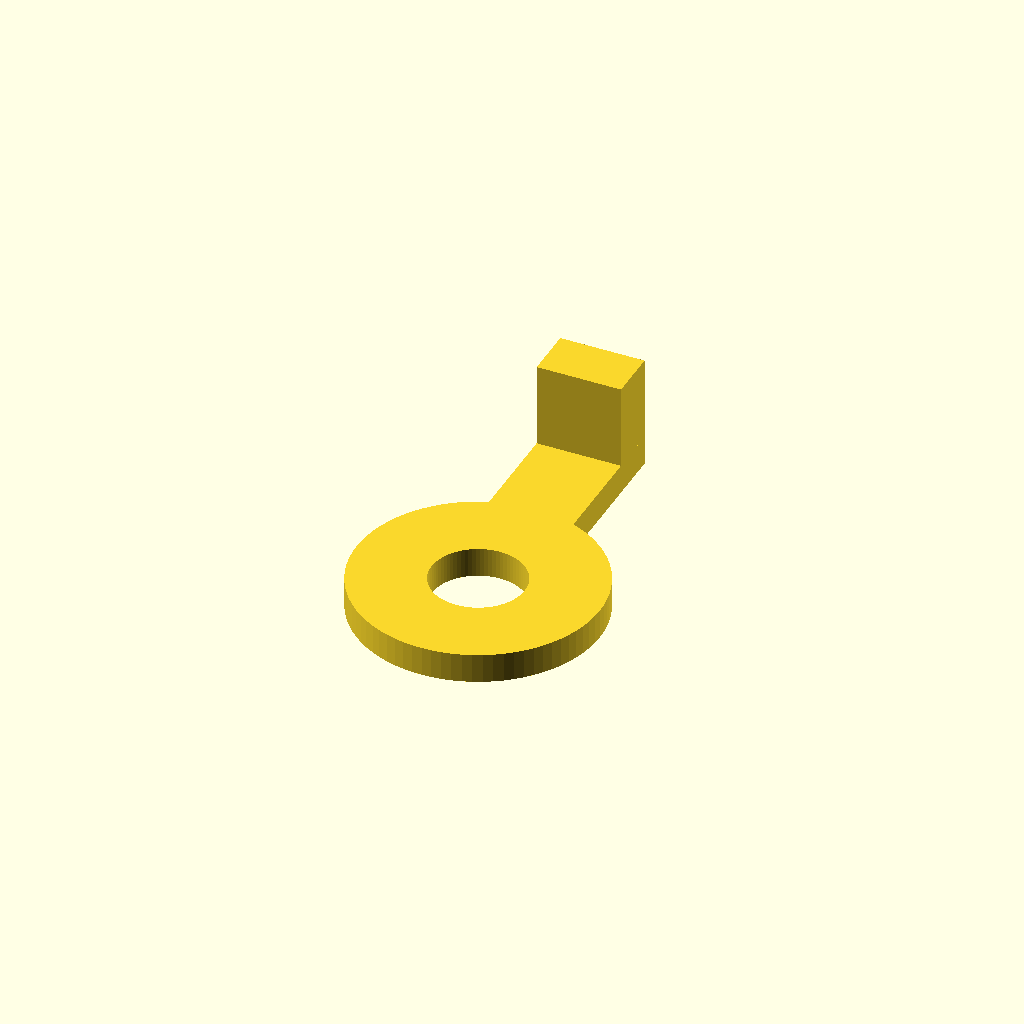
Cell 1: rendered with the file's own defaults.
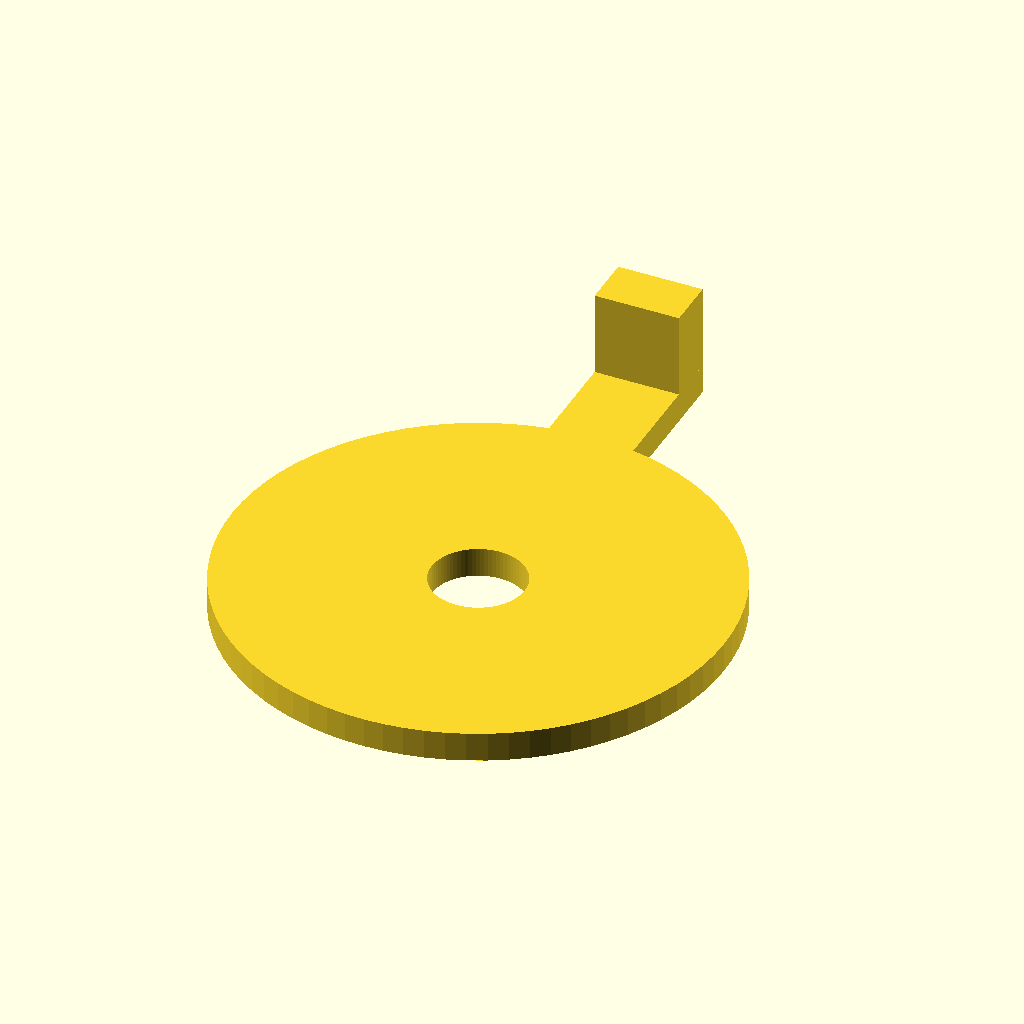
Cell 2: the same model with CAP_OD = 59.
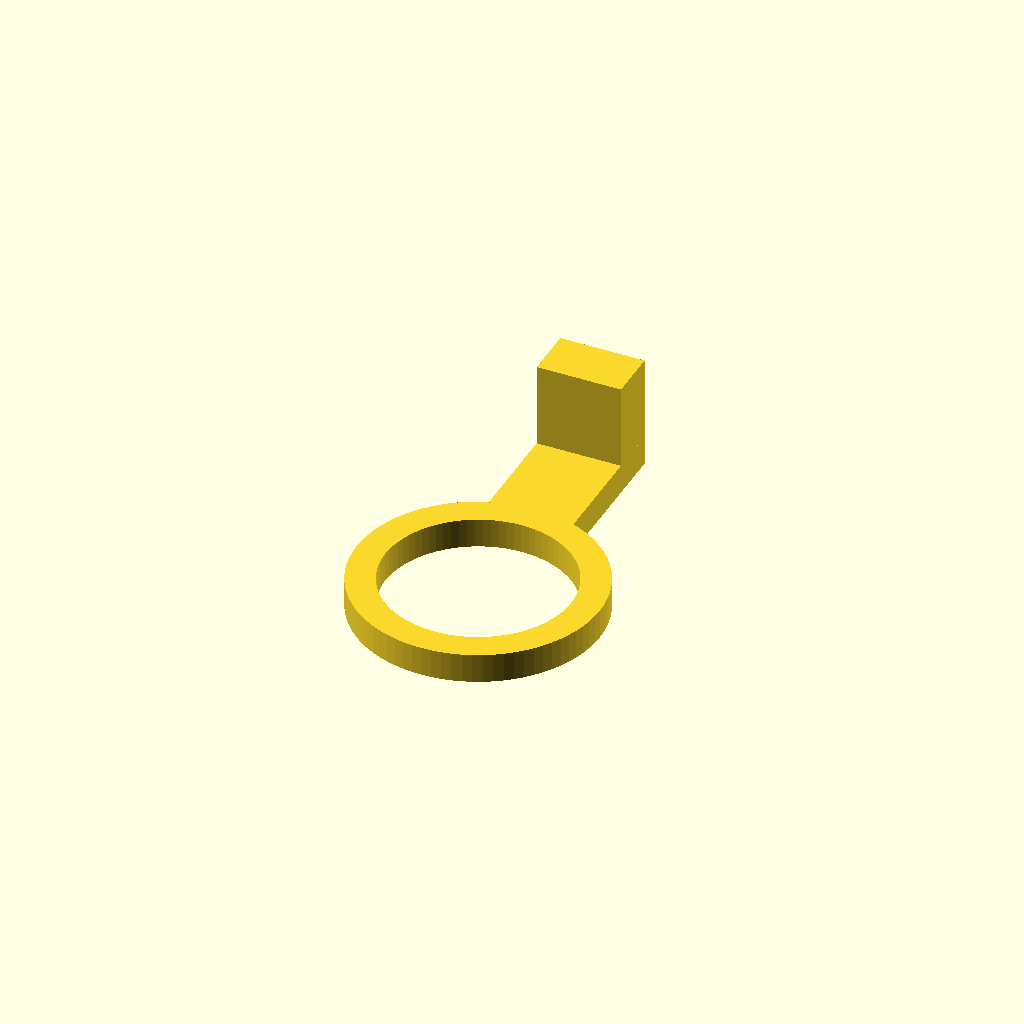
Cell 3 — WASHER_ID set to 22, the other parameters unchanged.
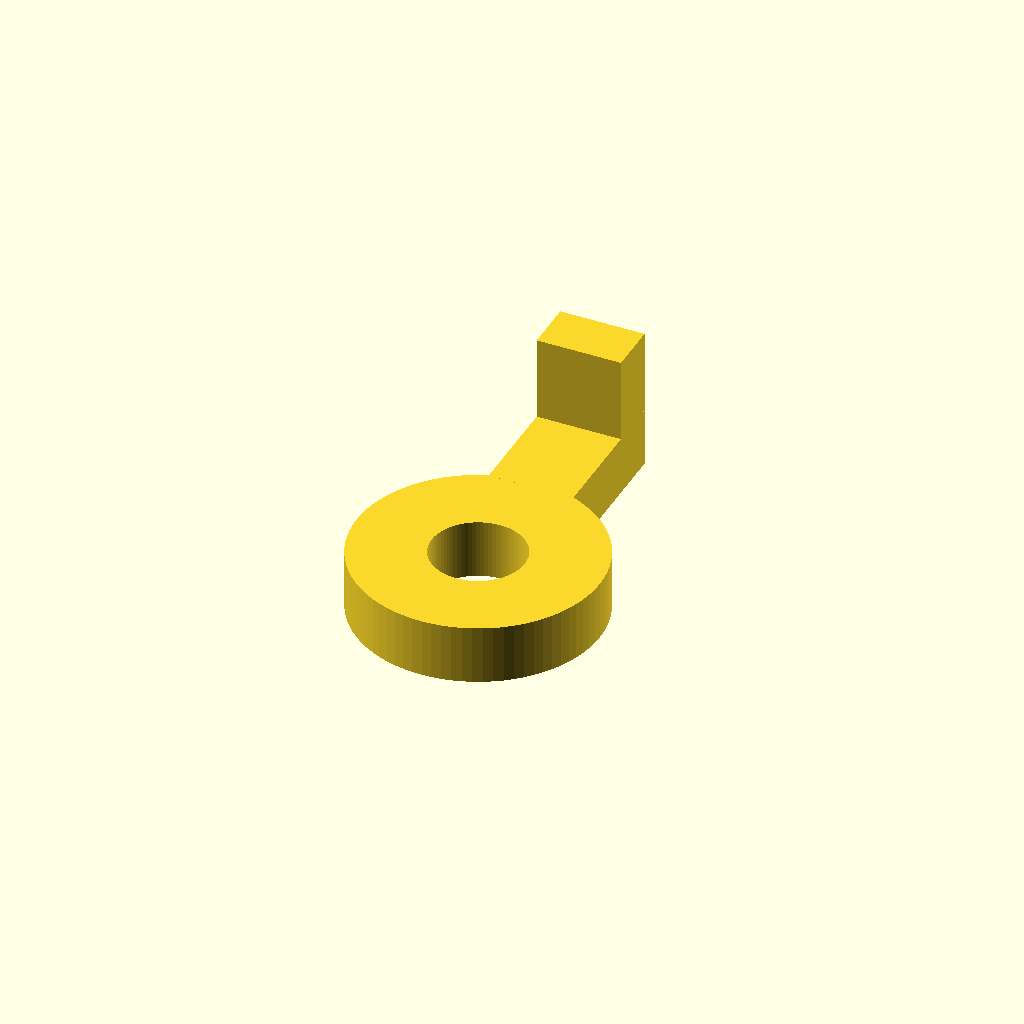
Cell 4 — THICKNESS set to 7, the other parameters unchanged.
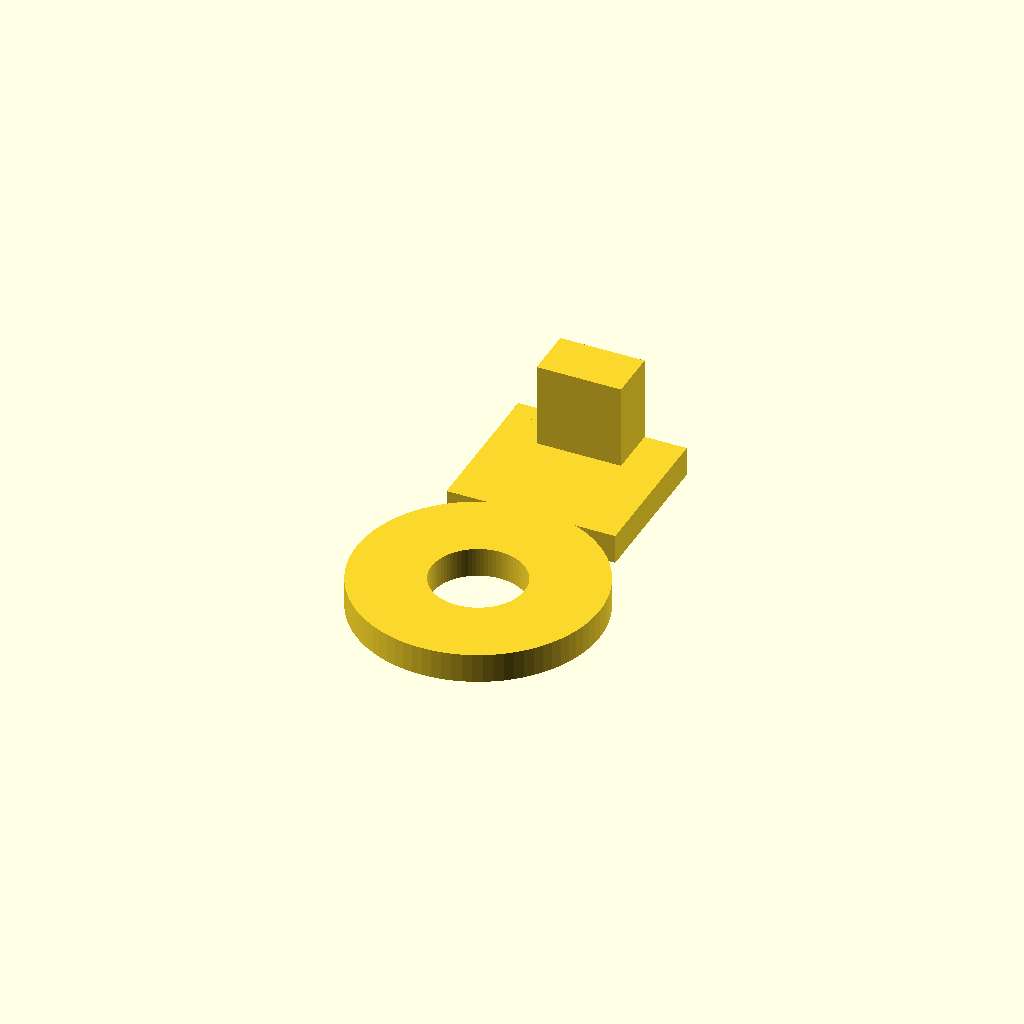
Cell 5: the same model with TAB_W = 20.
All cells are drawn from one camera (rotation 55°, 0°, 25°, orthographic, colour scheme Cornfield), so only the parameter changes between them.
The OpenSCAD source (parts/supports/fork_air_valve_cap_clip.scad):
/*
 * Washer under OEM air-valve cap. CAP_OD = factory cap OD (29.5 mm here): ring fits under the cap with small clearance
 * and is sized so the outer annulus sits slightly under the cap skirt (tune UNDER_CAP_DELTA).
 * Bent tab + small flange with SENSOR_MOUNT hole; rotate TAB_ROT_DEG to line up with the lower fork mount.
 */

$fn = 80;

// Tappo valvola (diametro nominale)
CAP_OD = 29.5;
// Rondella un filo piu piccola del tappo per andare sotto; se serve piu margine aumenta UNDER_CAP_DELTA
UNDER_CAP_DELTA = 0.7;
WASHER_OD = CAP_OD - UNDER_CAP_DELTA;
WASHER_ID = 11.0;
THICKNESS = 3.5;

// Linguetta: piastra orizzontale complanare all'anello + gamba verticale spessa (rigida, no gradini)
TAB_W = 10.0;
TAB_HORIZ = 6.0;
EXTRA_REACH = 10.0;
TAB_UP = 0.0;
TAB_THICK = 2.2;

// Flangia sensore in cima (robusta) con foro passante LATERALE (asse X)
FLANGE_W = 10.0;
FLANGE_T = 6.0;
FLANGE_H = 10.0;
SENSOR_MOUNT_D = 0.0;
GUSSET = 0.0;

// Ruota tutta la linguetta attorno a Z (gradi) per allineare foro sensore al supporto inferiore
TAB_ROT_DEG = 0;

R_out = WASHER_OD / 2;

module washer_2d_profile() {
    difference() {
        circle(d = WASHER_OD);
        circle(d = WASHER_ID);
    }
}

module washer_solid() {
    linear_extrude(height = THICKNESS, convexity = 4)
        washer_2d_profile();
}

module tab_bent_up() {
    y0 = R_out - 1.0;
    base_len = TAB_HORIZ + EXTRA_REACH;
    union() {
        translate([-TAB_W / 2, y0, 0])
            cube([TAB_W, base_len + TAB_THICK, THICKNESS]);
        translate([-TAB_W / 2, y0 + base_len, THICKNESS - 0.01])
            cube([TAB_W, TAB_THICK, TAB_UP + 0.01]);
    }
}

// Reinforced block on top of vertical leg; through-hole along X (side), plus triangular gussets on the base
module sensor_flange(y_vert, z_vert, h_vert) {
    z_top = z_vert + h_vert;
    y_front = y_vert + TAB_THICK - FLANGE_T;
    difference() {
        union() {
            translate([-FLANGE_W / 2, y_front, z_top - 0.01])
                cube([FLANGE_W, FLANGE_T, FLANGE_H + 0.01]);
            for (sx = [-1, 1])
                hull() {
                    translate([sx * (TAB_W / 2 - 0.01), y_vert, z_top - 0.01])
                        cube([0.02, TAB_THICK, 0.02]);
                    translate([sx * (TAB_W / 2 - 0.01), y_vert, z_top + GUSSET - 0.01])
                        cube([0.02, TAB_THICK, 0.02]);
                    translate([sx * (TAB_W / 2 - 0.01), y_vert - GUSSET, z_top - 0.01])
                        cube([0.02, 0.02, 0.02]);
                }
        }
        translate([-FLANGE_W / 2 - 1, y_front + FLANGE_T / 2, z_top + FLANGE_H / 2])
            rotate([0, 90, 0])
                cylinder(h = FLANGE_W + 2, d = SENSOR_MOUNT_D);
    }
}

module tab_with_cuts() {
    y0 = R_out - 1.0;
    y_vert = y0 + TAB_HORIZ + EXTRA_REACH;
    z_vert = THICKNESS;
    h_vert = TAB_UP;
    union() {
        tab_bent_up();
        sensor_flange(y_vert, z_vert, h_vert);
    }
}

module air_valve_washer_sensor() {
    union() {
        washer_solid();
        rotate([0, 0, TAB_ROT_DEG])
            tab_with_cuts();
    }
}

air_valve_washer_sensor();
Customizer parameters (derived from the source; name, type, default, range or options):
CAP_OD: number, default 29.5
UNDER_CAP_DELTA: number, default 0.7
WASHER_ID: number, default 11
THICKNESS: number, default 3.5
TAB_W: number, default 10
TAB_HORIZ: number, default 6
EXTRA_REACH: number, default 10
TAB_UP: number, default 0
TAB_THICK: number, default 2.2
FLANGE_W: number, default 10
FLANGE_T: number, default 6
FLANGE_H: number, default 10
SENSOR_MOUNT_D: number, default 0
GUSSET: number, default 0
TAB_ROT_DEG: number, default 0
